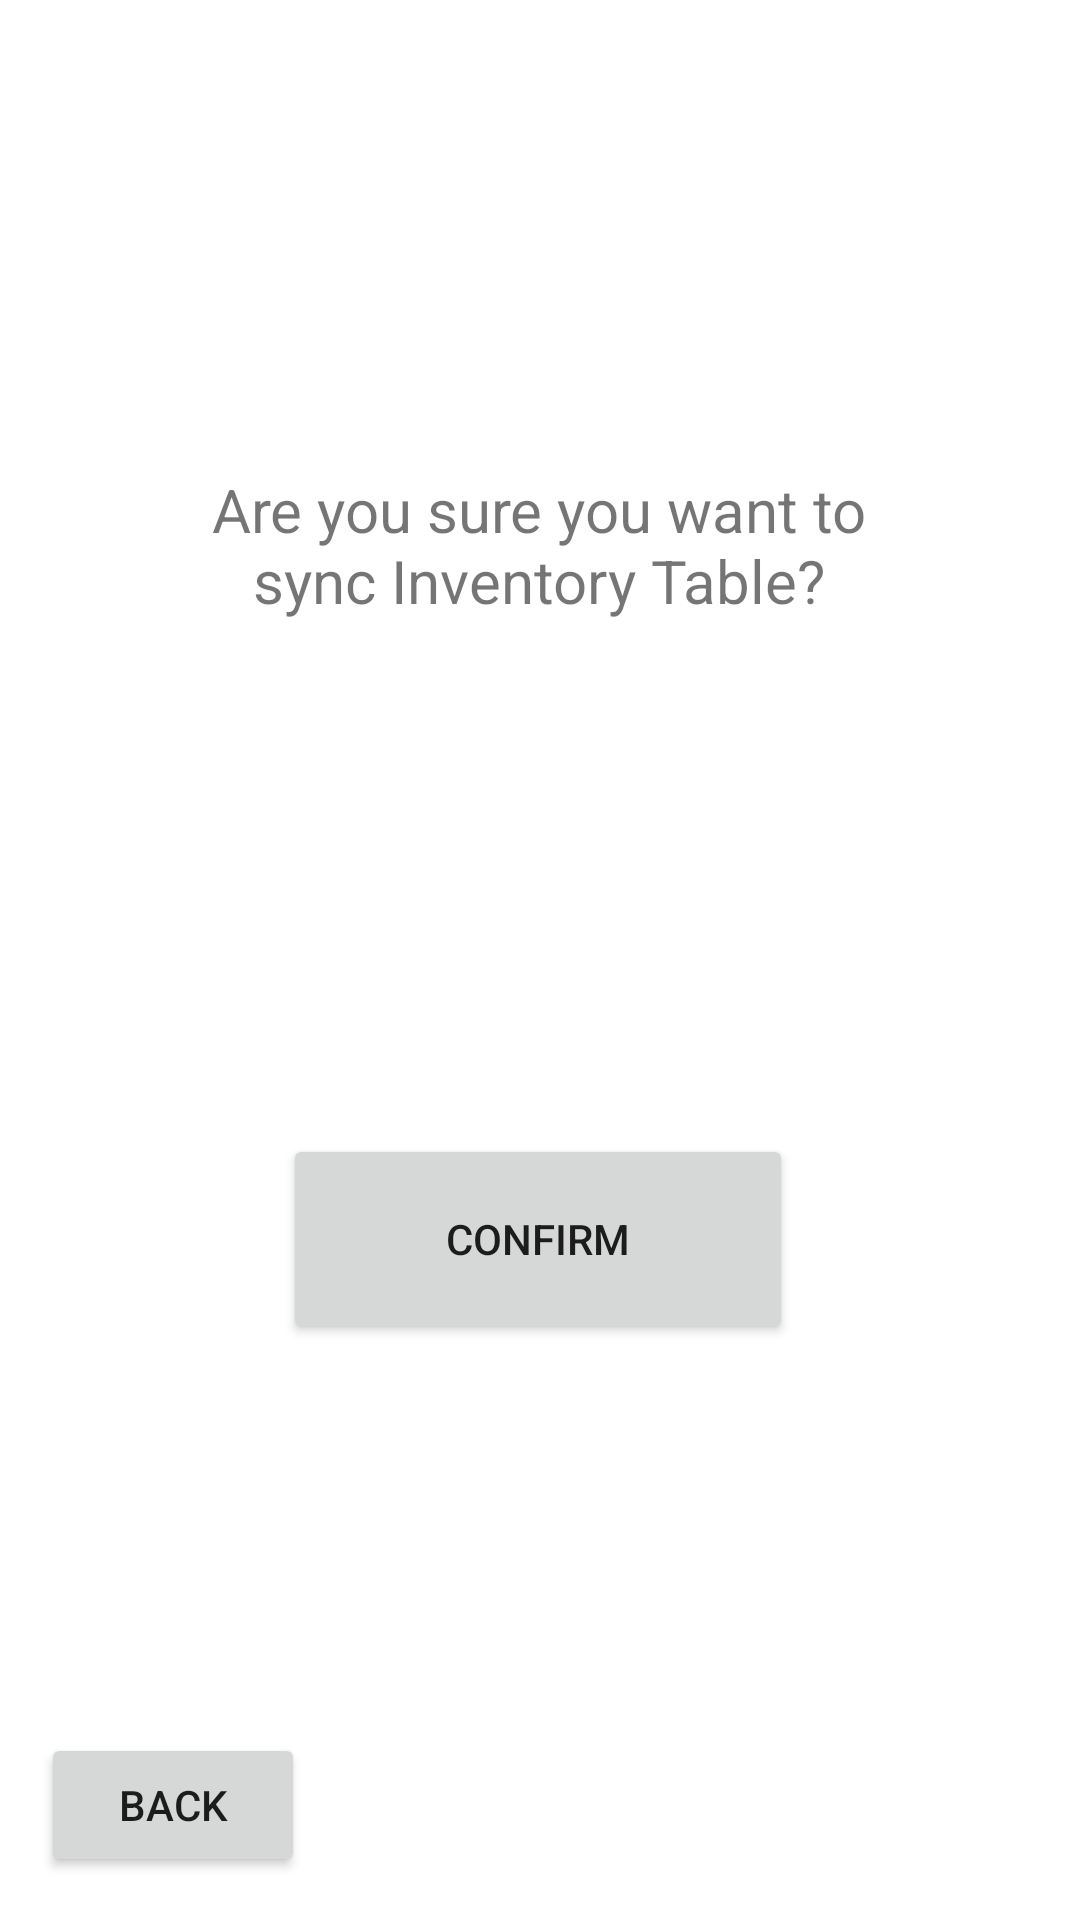

Reconstruct the res/layout file that produces this screen, plus the resources it refers to.
<!-- AndroidManifest.xml: application theme Theme.CPSC411Project -->
<!-- res/layout/activity_sync_tables.xml -->
<?xml version="1.0" encoding="utf-8"?>
<androidx.constraintlayout.widget.ConstraintLayout xmlns:android="http://schemas.android.com/apk/res/android"
    xmlns:app="http://schemas.android.com/apk/res-auto"
    xmlns:tools="http://schemas.android.com/tools"
    android:layout_width="match_parent"
    android:layout_height="match_parent"
    tools:context=".SyncTables">

    <Button
        android:id="@+id/inventorySyncBack"
        android:layout_width="wrap_content"
        android:layout_height="wrap_content"
        android:text="Back"
        app:layout_constraintBottom_toBottomOf="parent"
        app:layout_constraintEnd_toEndOf="parent"
        app:layout_constraintHorizontal_bias="0.05"
        app:layout_constraintStart_toStartOf="parent"
        app:layout_constraintTop_toTopOf="parent"
        app:layout_constraintVertical_bias="0.976" />

    <Button
        android:id="@+id/confirmSync"
        android:layout_width="170dp"
        android:layout_height="70dp"
        android:text="Confirm"
        app:layout_constraintBottom_toBottomOf="parent"
        app:layout_constraintEnd_toEndOf="parent"
        app:layout_constraintHorizontal_bias="0.497"
        app:layout_constraintStart_toStartOf="parent"
        app:layout_constraintTop_toBottomOf="@+id/inventoryClearTextView2"
        app:layout_constraintVertical_bias="0.387" />

    <TextView
        android:id="@+id/inventoryClearTextView2"
        android:layout_width="250dp"
        android:layout_height="wrap_content"
        android:gravity="center"
        android:paddingBottom="50dp"
        android:text="Are you sure you want to sync Inventory Table?"
        android:textSize="20dp"
        app:layout_constraintBottom_toBottomOf="parent"
        app:layout_constraintEnd_toEndOf="parent"
        app:layout_constraintHorizontal_bias="0.496"
        app:layout_constraintStart_toStartOf="parent"
        app:layout_constraintTop_toTopOf="parent"
        app:layout_constraintVertical_bias="0.29" />
</androidx.constraintlayout.widget.ConstraintLayout>
<!-- resources referenced by this layout -->
<resources>
  <style name="Theme.CPSC411Project" parent="Theme.MaterialComponents.DayNight.NoActionBar">
          
          <item name="colorPrimary">@color/purple_500</item>
          <item name="colorPrimaryVariant">@color/purple_700</item>
          <item name="colorOnPrimary">@color/white</item>
          
          <item name="colorSecondary">@color/teal_200</item>
          <item name="colorSecondaryVariant">@color/teal_700</item>
          <item name="colorOnSecondary">@color/black</item>
          
          <item name="android:statusBarColor" tools:targetApi="l">?attr/colorPrimaryVariant</item>
          
      </style>
  <!-- not gathered from this repository: default colours our renderer supplied (Android Studio template values) -->
  <color name="purple_500">#FF6200EE</color>
  <color name="purple_700">#FF3700B3</color>
  <color name="teal_200">#FF03DAC5</color>
  <color name="teal_700">#FF018786</color>
  <color name="black">#FF000000</color>
  <color name="white">#FFFFFFFF</color>
</resources>
